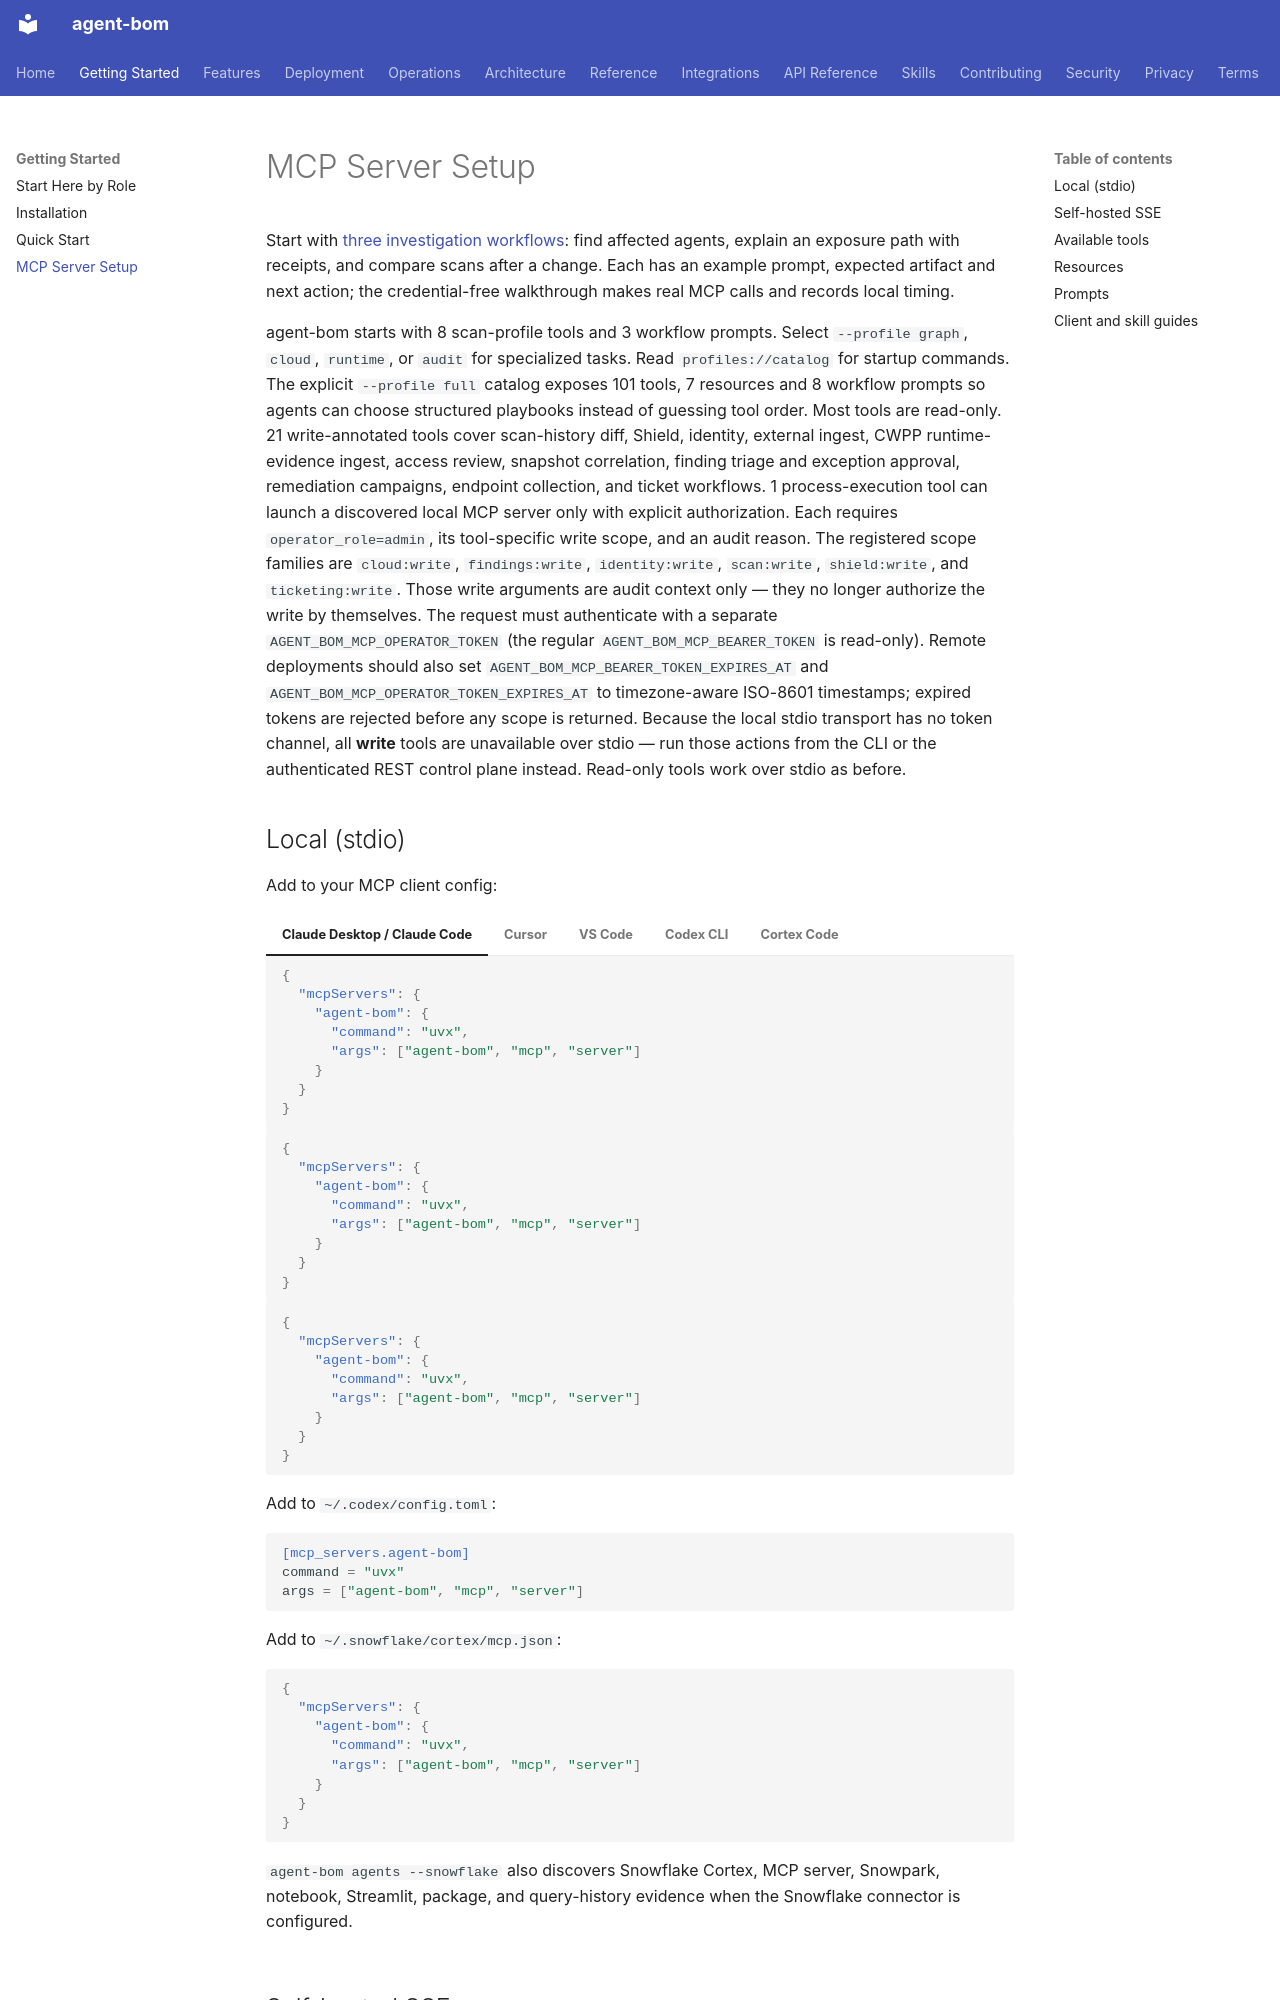

repository: koda-ai-studio/agent-bom · page: getting-started/mcp-server/index.html · generator: mkdocs

# MCP Server Setup

Start with [three investigation workflows](https://github.com/koda-ai-studio/agent-bom/blob/main/docs/MCP_SERVER.md):
find affected agents, explain an exposure path with receipts, and compare scans
after a change. Each has an example prompt, expected artifact and next action;
the credential-free walkthrough makes real MCP calls and records local timing.

agent-bom starts with 8 scan-profile tools and 3 workflow prompts. Select `--profile graph`,
`cloud`, `runtime`, or `audit` for specialized tasks. Read `profiles://catalog` for startup commands.
The explicit `--profile full` catalog exposes 101 tools, 7 resources and 8 workflow prompts so agents can
choose structured playbooks instead of guessing tool order.
Most tools are read-only. 21 write-annotated tools cover scan-history
diff, Shield, identity, external ingest, CWPP runtime-evidence ingest, access
review, snapshot correlation, finding triage and exception approval,
remediation campaigns, endpoint collection, and ticket workflows. 1 process-execution tool can
launch a discovered local MCP server only with explicit authorization.
Each requires `operator_role=admin`, its tool-specific write scope, and an audit
reason. The registered scope families are `cloud:write`, `findings:write`,
`identity:write`, `scan:write`, `shield:write`, and `ticketing:write`.
Those write arguments are audit context only — they no longer authorize the
write by themselves. The request must authenticate with a separate
`AGENT_BOM_MCP_OPERATOR_TOKEN` (the regular `AGENT_BOM_MCP_BEARER_TOKEN` is
read-only). Remote deployments should also set
`AGENT_BOM_MCP_BEARER_TOKEN_EXPIRES_AT` and
`AGENT_BOM_MCP_OPERATOR_TOKEN_EXPIRES_AT` to timezone-aware ISO-8601 timestamps;
expired tokens are rejected before any scope is returned. Because the local
stdio transport has no token channel, all **write** tools are unavailable over
stdio — run those actions from the
CLI or the authenticated REST control plane instead. Read-only tools work over
stdio as before.
